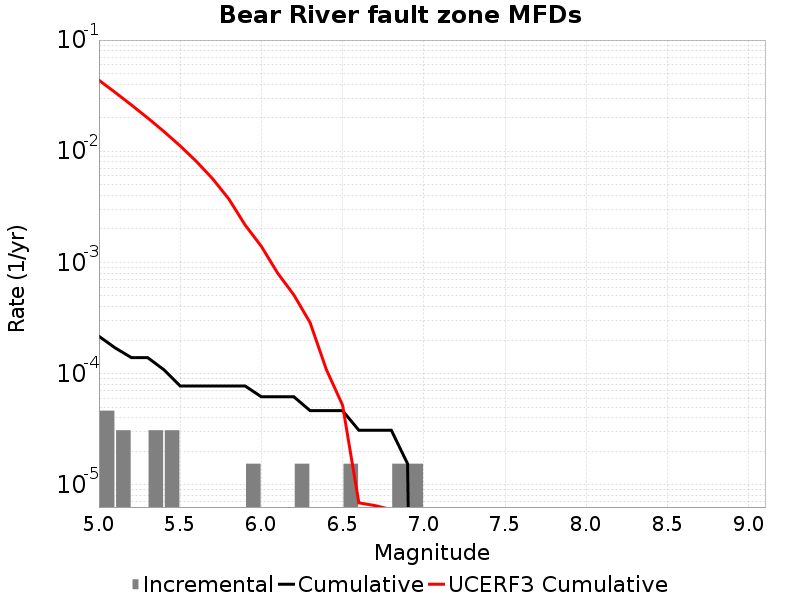

Source data for this figure (header and first rows):
Magnitude, Incremental Rate, Cumulative Rate, UCERF3 Cumulative Rate
5.05, 4.64391E-5, 2.167158E-4, 0.04355
5.15, 3.09594E-5, 1.702767E-4, 0.03381
5.25, 0.0, 1.393173E-4, 0.02608
5.35, 3.09594E-5, 1.393173E-4, 0.01993
5.45, 3.09594E-5, 1.083579E-4, 0.01506
5.55, 0.0, 7.73985E-5, 0.01118
5.65, 0.0, 7.73985E-5, 0.008101
5.75, 0.0, 7.73985E-5, 0.005656
5.85, 0.0, 7.73985E-5, 0.003714
5.95, 1.54797E-5, 7.73985E-5, 0.002171
6.05, 0.0, 6.19188E-5, 0.001395
6.15, 0.0, 6.19188E-5, 8.025127E-4
6.25, 1.54797E-5, 6.19188E-5, 5.1025517E-4
6.35, 0.0, 4.64391E-5, 2.8737116E-4
6.45, 0.0, 4.64391E-5, 1.0887554E-4
6.55, 1.54797E-5, 4.64391E-5, 5.1976313E-5
6.65, 0.0, 3.09594E-5, 6.8844056E-6
6.75, 0.0, 3.09594E-5, 6.504088E-6
6.85, 1.54797E-5, 3.09594E-5, 5.9920944E-6
6.95, 1.54797E-5, 1.54797E-5, 5.231033E-6
7.05, 0.0, 0.0, 4.269655E-6
7.15, 0.0, 0.0, 3.3873725E-6
7.25, 0.0, 0.0, 1.548444E-6
7.35, 0.0, 0.0, 5.1962064E-7
7.45, 0.0, 0.0, 0.0
7.55, 0.0, 0.0, 0.0
7.65, 0.0, 0.0, 0.0
7.75, 0.0, 0.0, 0.0
7.85, 0.0, 0.0, 0.0
7.95, 0.0, 0.0, 0.0
8.05, 0.0, 0.0, 0.0
8.15, 0.0, 0.0, 0.0
8.25, 0.0, 0.0, 0.0
8.35, 0.0, 0.0, 0.0
8.45, 0.0, 0.0, 0.0
8.55, 0.0, 0.0, 0.0
8.65, 0.0, 0.0, 0.0
8.75, 0.0, 0.0, 0.0
8.85, 0.0, 0.0, 0.0
8.95, 0.0, 0.0, 0.0
9.05, 0.0, 0.0, 0.0
